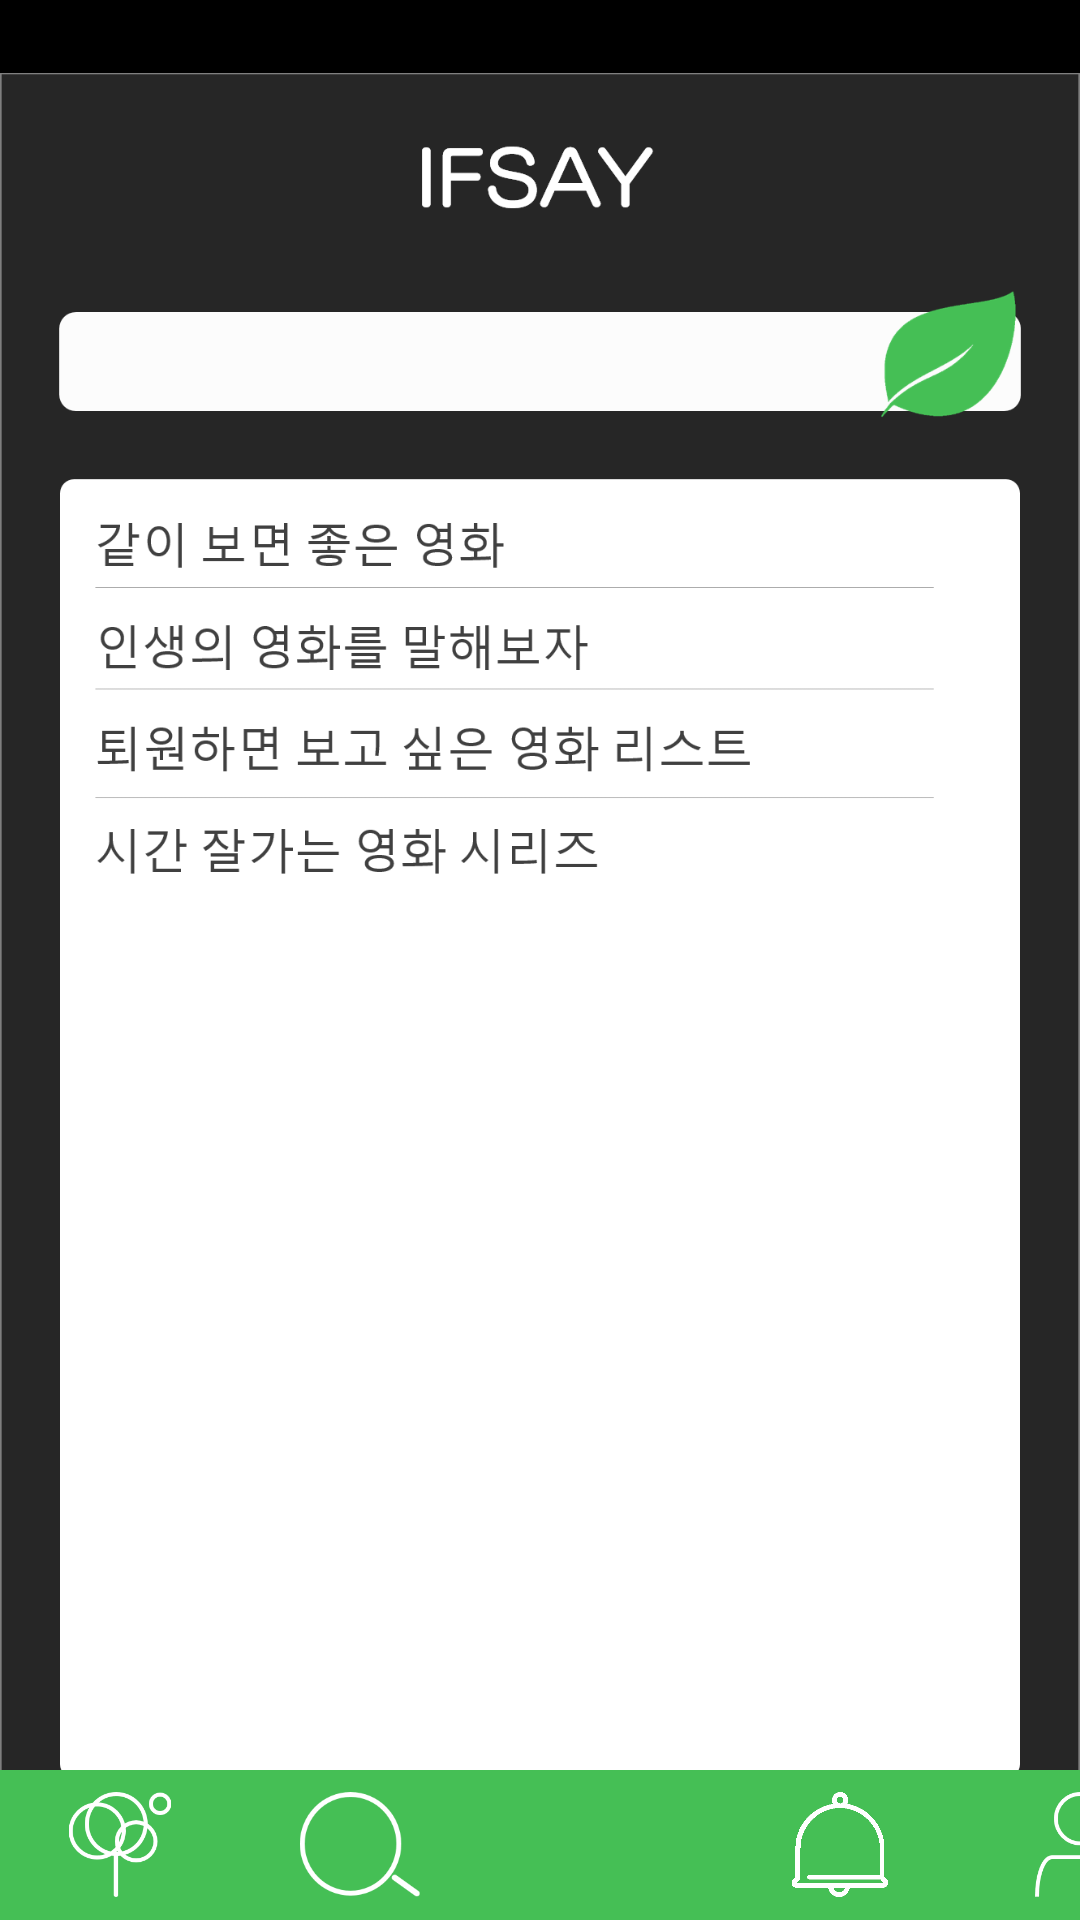

Android layout source for this screen:
<!-- AndroidManifest.xml: application theme android:Theme.NoTitleBar -->
<!-- res/layout/activity_search.xml -->
<FrameLayout xmlns:android="http://schemas.android.com/apk/res/android"
    xmlns:tools="http://schemas.android.com/tools"
    android:layout_width="match_parent"
    android:layout_height="match_parent"
    android:background="#0099cc"
    tools:context="com.flamerestaurant.ifsay.SearchActivity">

    <RelativeLayout
        android:id="@+id/circle_ifsay_main"
        android:background="@color/abc_search_url_text_selected"
        android:layout_width="match_parent"
        android:layout_height="match_parent">
        <ImageView
            android:id="@+id/fake_search"
            android:layout_alignTop="@id/fake_search"
            android:src="@drawable/search_fake"
            android:layout_width="match_parent"
            android:layout_height="match_parent"
            android:layout_alignParentTop="true"/>
        <LinearLayout
            android:background="#45bf55"
            android:layout_alignParentBottom="true"
            android:orientation="horizontal"
            android:layout_width="match_parent"
            android:layout_height="50dp"
            android:id="@+id/navigation">

            <ImageView
                android:id="@+id/tree_btn"
                android:layout_gravity="center"
                android:src="@drawable/white_tree"
                android:layout_width="80dp"
                android:layout_height="35dp" />
            <ImageView
                android:id="@+id/search_btn"
                android:layout_gravity="center"
                android:src="@drawable/white_search"
                android:layout_width="80dp"
                android:layout_height="35dp" />
            <ImageView
                android:id="@+id/main_btn"
                android:layout_gravity="center"
                android:src="@drawable/white_logo"
                android:layout_width="80dp"
                android:layout_height="45dp" />
            <ImageView
                android:id="@+id/alarm_btn"
                android:layout_gravity="center"
                android:src="@drawable/white_alarm"
                android:layout_width="80dp"
                android:layout_height="35dp" />
            <ImageView
                android:id="@+id/mypage_btn"
                android:layout_gravity="center"
                android:src="@drawable/white_my"
                android:layout_width="80dp"
                android:layout_height="35dp" />
        </LinearLayout>

    </RelativeLayout>

</FrameLayout>
<!-- resources referenced by this layout -->
<resources>
  <!-- drawable search_fake: png bitmap (drawable-xxhdpi, 83520 bytes) -->
  <!-- drawable white_alarm: png bitmap (drawable-xxhdpi, 20222 bytes) -->
  <!-- drawable white_my: png bitmap (drawable-xxhdpi, 3253 bytes) -->
  <!-- drawable white_search: png bitmap (drawable-xxhdpi, 3292 bytes) -->
  <!-- drawable white_tree: png bitmap (drawable-xxhdpi, 5180 bytes) -->
</resources>
